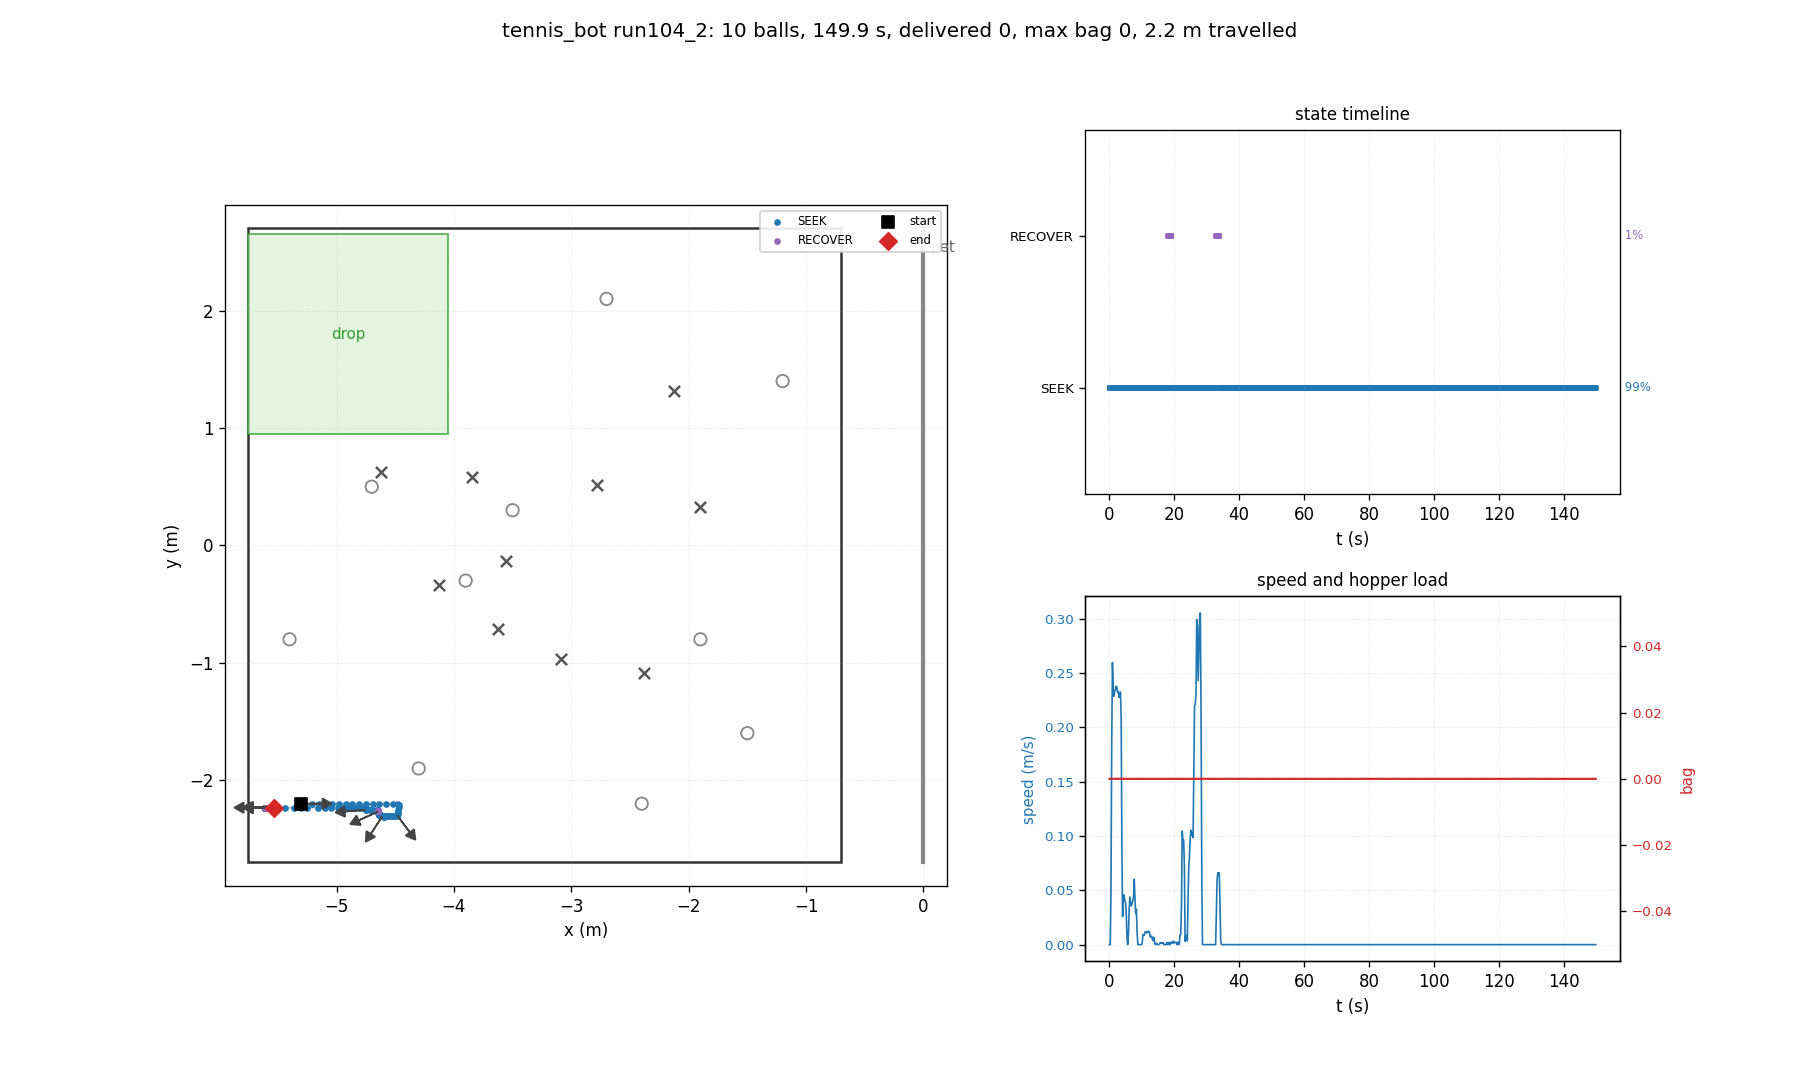

Source data for this figure (header and first rows):
t, state, x, y, heading_deg, bag, delivered, depth, n_balls_in_hopper, ball0_x, ball0_y
0.03, SEEK, -5.300, -2.200, 0.0, 0, 0, 0, 0, -4.700, 0.500
0.26, SEEK, -5.300, -2.200, 0.0, 0, 0, 0, 0, -2.379, -1.090
0.48, SEEK, -5.300, -2.200, 0.0, 0, 0, 0, 0, -2.379, -1.090
0.70, SEEK, -5.277, -2.200, 0.0, 0, 0, 0, 0, -2.379, -1.090
0.93, SEEK, -5.209, -2.200, 0.0, 0, 0, 0, 0, -2.379, -1.090
1.15, SEEK, -5.150, -2.200, -0.0, 0, 0, 0, 0, -2.379, -1.090
1.38, SEEK, -5.093, -2.200, -0.0, 0, 0, 0, 0, -2.379, -1.090
1.60, SEEK, -5.038, -2.200, -0.0, 0, 0, 0, 0, -2.379, -1.090
1.82, SEEK, -4.981, -2.200, -0.0, 0, 0, 0, 0, -2.379, -1.090
2.05, SEEK, -4.923, -2.200, -0.0, 0, 0, 0, 0, -2.379, -1.090
2.27, SEEK, -4.864, -2.200, -0.0, 0, 0, 0, 0, -2.379, -1.090
2.50, SEEK, -4.806, -2.200, -0.0, 0, 0, 0, 0, -2.379, -1.090
2.72, SEEK, -4.749, -2.200, -0.0, 0, 0, 0, 0, -2.379, -1.090
2.94, SEEK, -4.693, -2.200, -0.0, 0, 0, 0, 0, -2.379, -1.090
3.17, SEEK, -4.636, -2.200, -0.0, 0, 0, 0, 0, -2.379, -1.090
3.39, SEEK, -4.579, -2.200, -0.0, 0, 0, 0, 0, -2.379, -1.090
3.62, SEEK, -4.520, -2.200, -0.0, 0, 0, 0, 0, -2.379, -1.090
3.84, SEEK, -4.474, -2.200, -0.0, 0, 0, 0, 0, -2.379, -1.090
4.06, SEEK, -4.472, -2.208, -4.6, 0, 0, 0, 0, -2.379, -1.090
4.29, SEEK, -4.472, -2.231, -17.3, 0, 0, 0, 0, -2.379, -1.090
4.51, SEEK, -4.473, -2.250, -28.1, 0, 0, 0, 0, -2.379, -1.090
4.74, SEEK, -4.475, -2.271, -38.2, 0, 0, 0, 0, -2.379, -1.090
4.96, SEEK, -4.475, -2.287, -44.8, 0, 0, 0, 0, -2.379, -1.090
5.18, SEEK, -4.482, -2.295, -51.0, 0, 0, 0, 0, -2.379, -1.090
5.41, SEEK, -4.483, -2.300, -53.3, 0, 0, 0, 0, -2.379, -1.090
5.63, SEEK, -4.483, -2.300, -53.3, 0, 0, 0, 0, -2.379, -1.090
5.86, SEEK, -4.483, -2.300, -53.3, 0, 0, 0, 0, -2.379, -1.090
6.08, SEEK, -4.487, -2.301, -55.8, 0, 0, 0, 0, -2.379, -1.090
6.30, SEEK, -4.497, -2.304, -61.3, 0, 0, 0, 0, -2.379, -1.090
6.53, SEEK, -4.507, -2.305, -66.5, 0, 0, 0, 0, -2.379, -1.090
6.75, SEEK, -4.516, -2.305, -71.4, 0, 0, 0, 0, -2.379, -1.090
6.98, SEEK, -4.525, -2.305, -76.5, 0, 0, 0, 0, -2.379, -1.090
7.20, SEEK, -4.535, -2.305, -81.8, 0, 0, 0, 0, -2.379, -1.090
7.42, SEEK, -4.545, -2.305, -87.9, 0, 0, 0, 0, -2.379, -1.090
7.65, SEEK, -4.557, -2.305, -94.4, 0, 0, 0, 0, -2.379, -1.090
7.87, SEEK, -4.575, -2.305, -104.6, 0, 0, 0, 0, -2.379, -1.090
8.10, SEEK, -4.576, -2.309, -104.5, 0, 0, 0, 0, -2.379, -1.090
8.32, SEEK, -4.587, -2.309, -110.8, 0, 0, 0, 0, -2.379, -1.090
8.54, SEEK, -4.592, -2.309, -113.5, 0, 0, 0, 0, -2.379, -1.090
8.77, SEEK, -4.592, -2.309, -113.5, 0, 0, 0, 0, -2.379, -1.090
8.99, SEEK, -4.592, -2.309, -113.5, 0, 0, 0, 0, -2.379, -1.090
9.22, SEEK, -4.592, -2.309, -113.6, 0, 0, 0, 0, -2.379, -1.090
9.44, SEEK, -4.592, -2.309, -113.5, 0, 0, 0, 0, -2.379, -1.090
9.66, SEEK, -4.592, -2.309, -113.5, 0, 0, 0, 0, -2.379, -1.090
9.89, SEEK, -4.592, -2.309, -113.5, 0, 0, 0, 0, -2.379, -1.090
10.11, SEEK, -4.592, -2.309, -113.5, 0, 0, 0, 0, -2.379, -1.090
10.34, SEEK, -4.593, -2.309, -113.8, 0, 0, 0, 0, -2.379, -1.090
10.56, SEEK, -4.596, -2.310, -115.3, 0, 0, 0, 0, -2.379, -1.090
10.78, SEEK, -4.597, -2.310, -116.1, 0, 0, 0, 0, -2.379, -1.090
11.01, SEEK, -4.601, -2.309, -118.1, 0, 0, 0, 0, -2.379, -1.090
11.23, SEEK, -4.604, -2.308, -119.7, 0, 0, 0, 0, -2.379, -1.090
11.46, SEEK, -4.608, -2.307, -122.2, 0, 0, 0, 0, -2.379, -1.090
11.68, SEEK, -4.610, -2.307, -123.0, 0, 0, 0, 0, -2.379, -1.090
11.90, SEEK, -4.614, -2.307, -125.0, 0, 0, 0, 0, -2.379, -1.090
12.13, SEEK, -4.616, -2.306, -126.5, 0, 0, 0, 0, -2.379, -1.090
12.35, SEEK, -4.621, -2.305, -128.8, 0, 0, 0, 0, -2.379, -1.090
12.58, SEEK, -4.622, -2.305, -129.5, 0, 0, 0, 0, -2.379, -1.090
12.80, SEEK, -4.625, -2.304, -131.3, 0, 0, 0, 0, -2.379, -1.090
13.02, SEEK, -4.627, -2.302, -132.9, 0, 0, 0, 0, -2.379, -1.090
13.25, SEEK, -4.631, -2.300, -135.0, 0, 0, 0, 0, -2.379, -1.090
... 610 more rows
